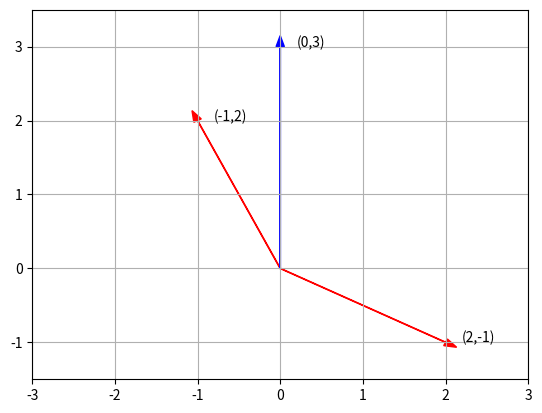

Reproduce this figure in Python.
import matplotlib.pyplot as plt

plt.arrow(x=0, y=0, dx=2, dy=-1,width=0.005,head_width=0.1,ec='r',fc='r')
plt.text(x=2.2,y=-1,s='(2,-1)')
plt.arrow(x=0, y=0, dx=-1, dy=2,width=0.005,head_width=0.1,ec='r',fc='r')
plt.text(x=-0.8,y=2,s='(-1,2)')

plt.arrow(x=0, y=0, dx=0, dy=3,width=0.005,head_width=0.1,ec='b',fc='b')
plt.text(x=0.2,y=3,s='(0,3)')


plt.xlim(xmin=-3,xmax=3)
plt.ylim(ymin=-1.5,ymax=3.5)
plt.grid(True)
plt.show()
